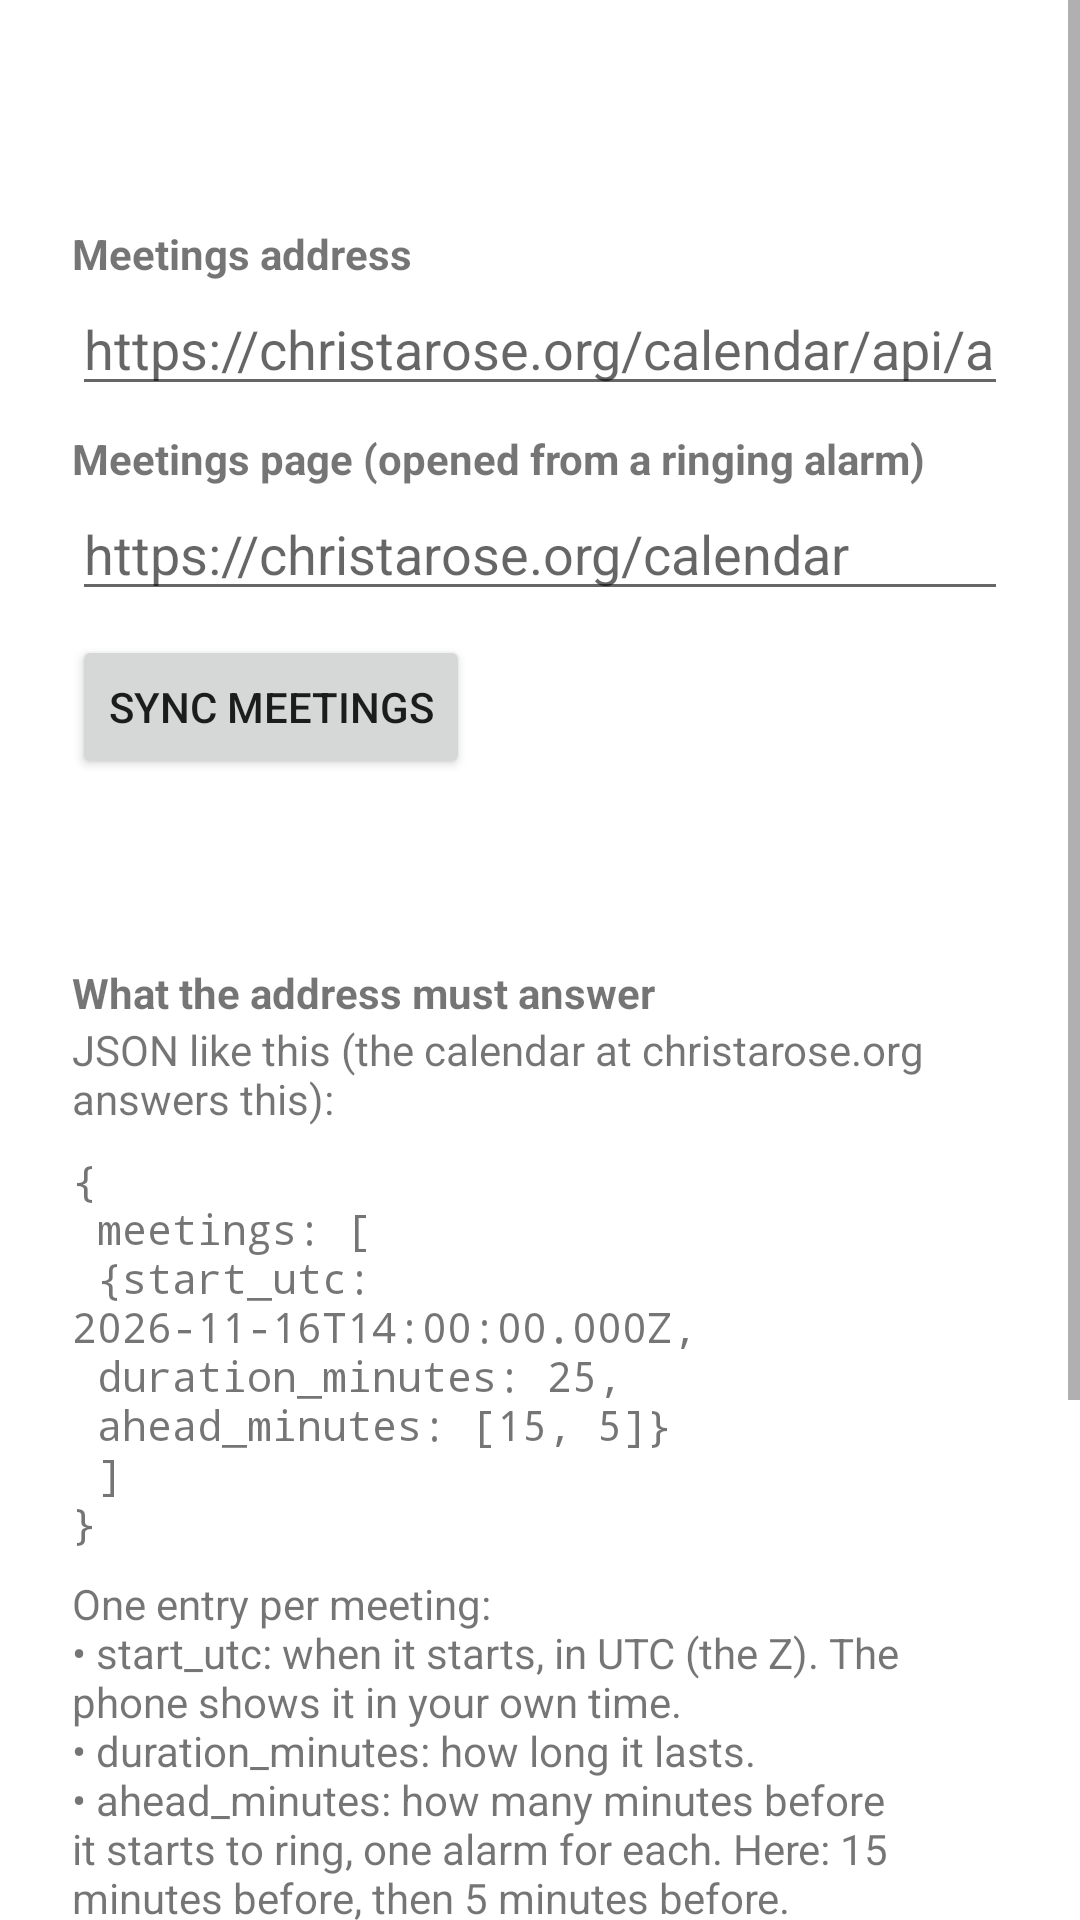

Android layout source for this screen:
<!-- AndroidManifest.xml: application theme Theme.JESUSRoseToLifeAlarms -->
<!-- res/layout/activity_main.xml -->
<?xml version="1.0" encoding="utf-8"?>
<ScrollView xmlns:android="http://schemas.android.com/apk/res/android"
    xmlns:tools="http://schemas.android.com/tools"
    android:id="@+id/main"
    android:layout_width="match_parent"
    android:layout_height="match_parent"
    android:fillViewport="true"
    tools:context=".MainActivity">

    <LinearLayout
        android:layout_width="match_parent"
        android:layout_height="wrap_content"
        android:orientation="vertical"
        android:padding="24dp">

        <TextView
            android:id="@+id/version_text"
            android:layout_width="wrap_content"
            android:layout_height="wrap_content"
            android:layout_marginBottom="24dp"
            android:textStyle="bold"
            android:textAppearance="?attr/textAppearanceHeadline6" />

        <TextView
            android:layout_width="wrap_content"
            android:layout_height="wrap_content"
            android:text="@string/url_label"
            android:textStyle="bold" />

        <EditText
            android:id="@+id/url_box"
            android:layout_width="match_parent"
            android:layout_height="wrap_content"
            android:hint="@string/url_hint"
            android:importantForAutofill="no"
            android:inputType="textUri" />

        <TextView
            android:layout_width="wrap_content"
            android:layout_height="wrap_content"
            android:layout_marginTop="8dp"
            android:text="@string/page_url_label"
            android:textStyle="bold" />

        <EditText
            android:id="@+id/page_url_box"
            android:layout_width="match_parent"
            android:layout_height="wrap_content"
            android:hint="@string/page_url_hint"
            android:importantForAutofill="no"
            android:inputType="textUri" />

        <Button
            android:id="@+id/sync_button"
            android:layout_width="wrap_content"
            android:layout_height="wrap_content"
            android:layout_marginTop="8dp"
            android:text="@string/sync_button" />

        <TextView
            android:id="@+id/status_text"
            android:layout_width="wrap_content"
            android:layout_height="wrap_content"
            android:layout_marginTop="16dp"
            android:textAppearance="?attr/textAppearanceBody1" />

        <TextView
            android:layout_width="wrap_content"
            android:layout_height="wrap_content"
            android:layout_marginTop="24dp"
            android:text="@string/format_title"
            android:textStyle="bold" />

        <TextView
            android:layout_width="wrap_content"
            android:layout_height="wrap_content"
            android:text="@string/format_intro" />

        <TextView
            android:layout_width="wrap_content"
            android:layout_height="wrap_content"
            android:layout_marginTop="8dp"
            android:fontFamily="monospace"
            android:text="@string/format_example"
            android:textIsSelectable="true" />

        <TextView
            android:layout_width="wrap_content"
            android:layout_height="wrap_content"
            android:layout_marginTop="8dp"
            android:text="@string/format_fields" />

        <Button
            android:id="@+id/test_alarm_button"
            android:layout_width="wrap_content"
            android:layout_height="wrap_content"
            android:layout_marginTop="24dp"
            android:text="@string/test_alarm_button" />

        <TextView
            android:id="@+id/test_status_text"
            android:layout_width="wrap_content"
            android:layout_height="wrap_content"
            android:textAppearance="?attr/textAppearanceBody1" />

        <Button
            android:id="@+id/update_button"
            android:layout_width="wrap_content"
            android:layout_height="wrap_content"
            android:layout_marginTop="16dp"
            android:text="@string/update_button" />

        <TextView
            android:id="@+id/update_status_text"
            android:layout_width="wrap_content"
            android:layout_height="wrap_content"
            android:textAppearance="?attr/textAppearanceBody1" />

    </LinearLayout>

</ScrollView>
<!-- resources referenced by this layout -->
<resources>
  <string name="format_example">{\n  "meetings": [\n    {"start_utc": "2026-11-16T14:00:00.000Z",\n     "duration_minutes": 25,\n     "ahead_minutes": [15, 5]}\n  ]\n}</string>
  <string name="format_fields">One entry per meeting:\n• start_utc: when it starts, in UTC (the Z). The phone shows it in your own time.\n• duration_minutes: how long it lasts.\n• ahead_minutes: how many minutes before it starts to ring, one alarm for each. Here: 15 minutes before, then 5 minutes before.\nEach sync replaces all meeting alarms, so a cancelled meeting stops ringing.</string>
  <string name="format_intro">JSON like this (the calendar at christarose.org answers this):</string>
  <string name="format_title">What the address must answer</string>
  <string name="page_url_hint">https://christarose.org/calendar</string>
  <string name="page_url_label">Meetings page (opened from a ringing alarm)</string>
  <string name="sync_button">Sync meetings</string>
  <string name="test_alarm_button">Test alarm (rings in 1 minute)</string>
  <string name="update_button">Update app</string>
  <string name="url_hint">https://christarose.org/calendar/api/alarms?host=…</string>
  <string name="url_label">Meetings address</string>
  <style name="Theme.JESUSRoseToLifeAlarms" parent="Theme.MaterialComponents.DayNight.DarkActionBar">
          
          <item name="colorPrimary">@color/purple_500</item>
          <item name="colorPrimaryVariant">@color/purple_700</item>
          <item name="colorOnPrimary">@color/white</item>
          
          <item name="colorSecondary">@color/teal_200</item>
          <item name="colorSecondaryVariant">@color/teal_700</item>
          <item name="colorOnSecondary">@color/black</item>
          
          <item name="android:statusBarColor">?attr/colorPrimaryVariant</item>
          
      </style>
  <!-- not gathered from this repository: default colours our renderer supplied (Android Studio template values) -->
  <color name="purple_500">#FF6200EE</color>
  <color name="purple_700">#FF3700B3</color>
  <color name="teal_200">#FF03DAC5</color>
  <color name="teal_700">#FF018786</color>
  <color name="black">#FF000000</color>
  <color name="white">#FFFFFFFF</color>
</resources>
